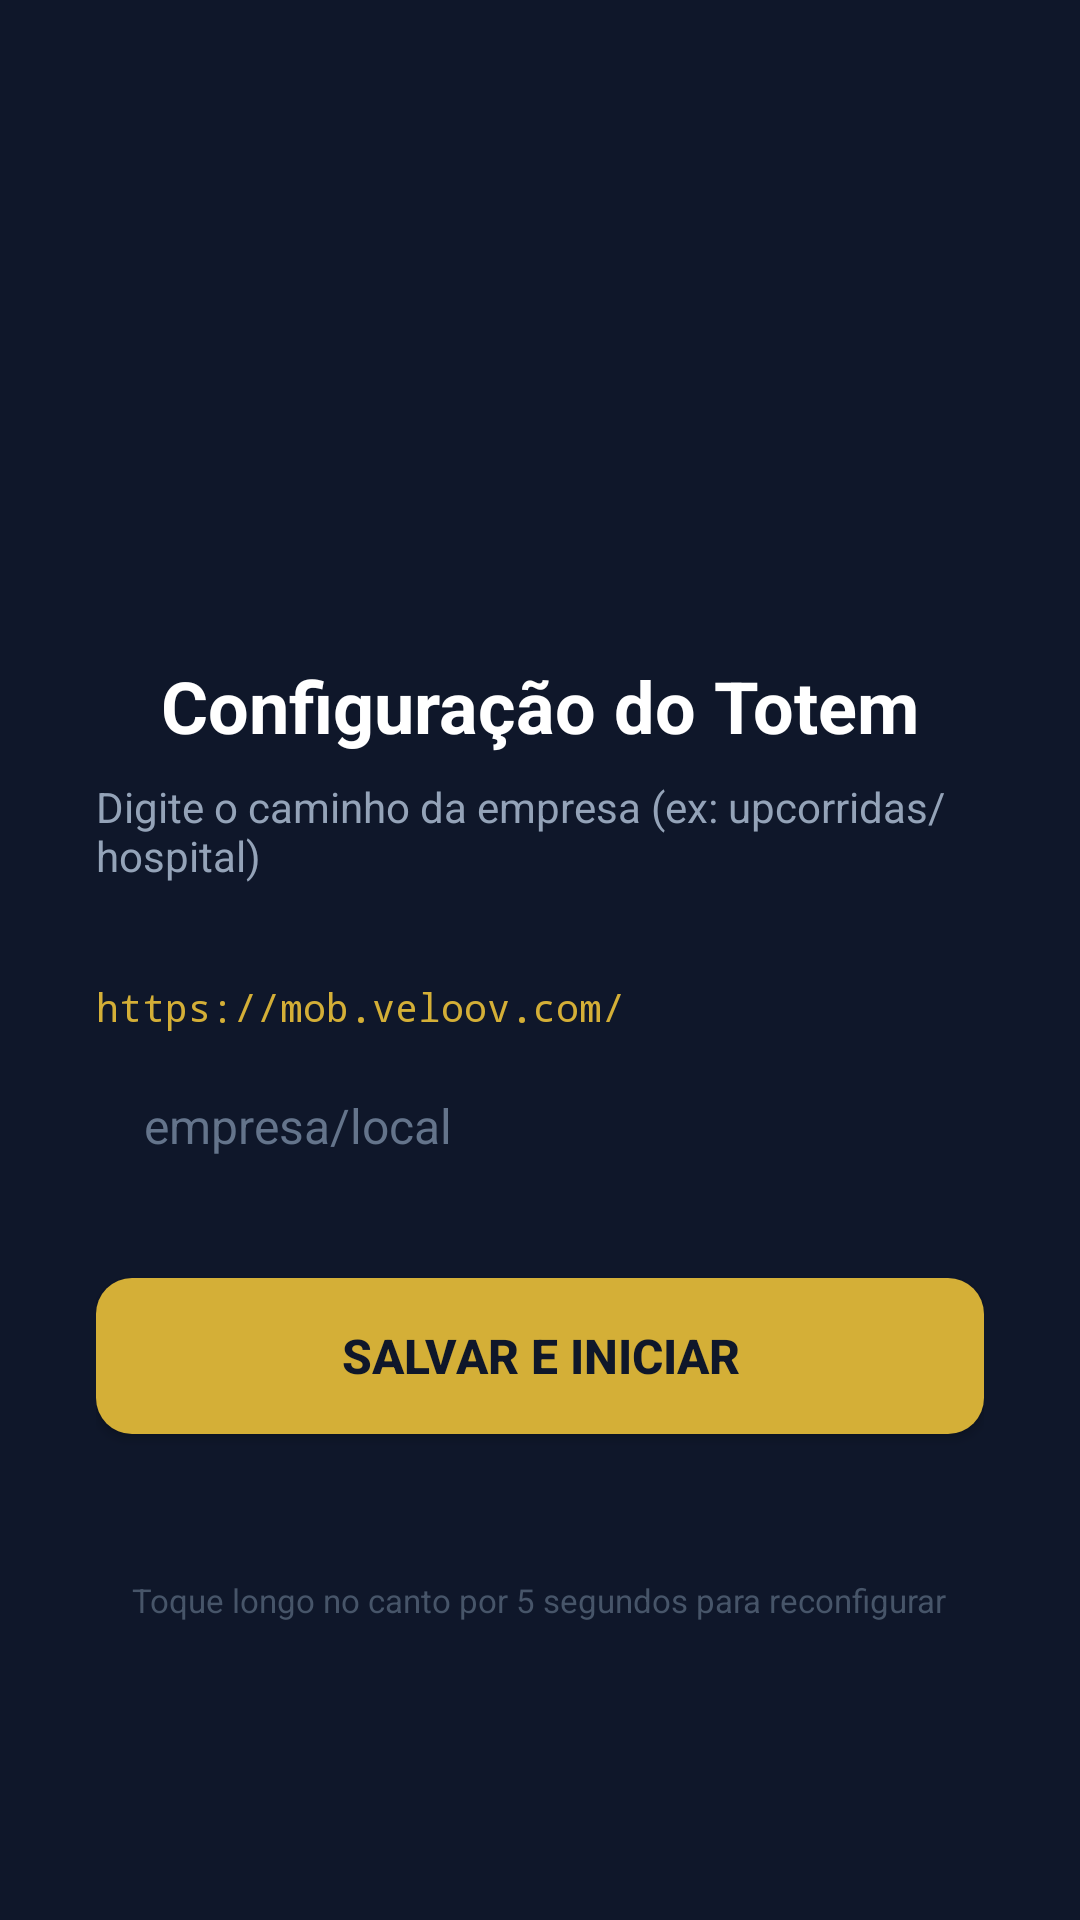

This screen was rendered from an Android layout file. Write that file and the resources it references.
<!-- AndroidManifest.xml: application theme Theme.VeloovTotem -->
<!-- res/layout/activity_config.xml -->
<?xml version="1.0" encoding="utf-8"?>
<ScrollView xmlns:android="http://schemas.android.com/apk/res/android"
    android:layout_width="match_parent"
    android:layout_height="match_parent"
    android:background="#0F172A"
    android:fillViewport="true">

    <LinearLayout
        android:layout_width="match_parent"
        android:layout_height="wrap_content"
        android:orientation="vertical"
        android:gravity="center"
        android:padding="32dp">

        <ImageView
            android:layout_width="96dp"
            android:layout_height="96dp"
            android:layout_marginBottom="24dp"
            android:src="@mipmap/ic_launcher"
            android:contentDescription="Veloov" />

        <TextView
            android:layout_width="wrap_content"
            android:layout_height="wrap_content"
            android:text="@string/config_title"
            android:textColor="#FFFFFF"
            android:textSize="24sp"
            android:textStyle="bold"
            android:layout_marginBottom="8dp" />

        <TextView
            android:layout_width="wrap_content"
            android:layout_height="wrap_content"
            android:text="@string/config_hint"
            android:textColor="#94A3B8"
            android:textSize="14sp"
            android:layout_marginBottom="32dp" />

        <TextView
            android:layout_width="match_parent"
            android:layout_height="wrap_content"
            android:text="@string/config_base_url"
            android:textColor="#D4AF37"
            android:textSize="13sp"
            android:fontFamily="monospace"
            android:layout_marginBottom="4dp" />

        <EditText
            android:id="@+id/slugInput"
            android:layout_width="match_parent"
            android:layout_height="wrap_content"
            android:hint="empresa/local"
            android:textColor="#FFFFFF"
            android:textColorHint="#64748B"
            android:textSize="16sp"
            android:padding="16dp"
            android:background="@drawable/edittext_bg"
            android:inputType="textUri"
            android:imeOptions="actionDone"
            android:singleLine="true" />

        <Button
            android:id="@+id/saveButton"
            android:layout_width="match_parent"
            android:layout_height="52dp"
            android:layout_marginTop="24dp"
            android:text="@string/config_button"
            android:textColor="#0F172A"
            android:textSize="16sp"
            android:textStyle="bold"
            android:background="@drawable/btn_gold" />

        <TextView
            android:layout_width="wrap_content"
            android:layout_height="wrap_content"
            android:text="@string/reconfig_hint"
            android:textColor="#475569"
            android:textSize="11sp"
            android:layout_marginTop="48dp" />

    </LinearLayout>
</ScrollView>
<!-- resources referenced by this layout -->
<resources>
  <!-- drawable btn_gold (drawable) -->
  <?xml version="1.0" encoding="utf-8"?>
  <selector xmlns:android="http://schemas.android.com/apk/res/android">
      <item android:state_pressed="true">
          <shape android:shape="rectangle">
              <solid android:color="#BFA02E" />
              <corners android:radius="12dp" />
          </shape>
      </item>
      <item>
          <shape android:shape="rectangle">
              <solid android:color="#D4AF37" />
              <corners android:radius="12dp" />
          </shape>
      </item>
  </selector>
  <string name="config_base_url">https://mob.veloov.com/</string>
  <string name="config_button">Salvar e iniciar</string>
  <string name="config_hint">Digite o caminho da empresa (ex: upcorridas/hospital)</string>
  <string name="config_title">Configuração do Totem</string>
  <string name="reconfig_hint">Toque longo no canto por 5 segundos para reconfigurar</string>
  <style name="Theme.VeloovTotem" parent="Theme.MaterialComponents.NoActionBar">
          <item name="android:windowFullscreen">true</item>
          <item name="android:windowNoTitle">true</item>
          <item name="android:statusBarColor">@android:color/black</item>
          <item name="android:navigationBarColor">@android:color/black</item>
          <item name="android:windowBackground">@android:color/black</item>
      </style>
</resources>
